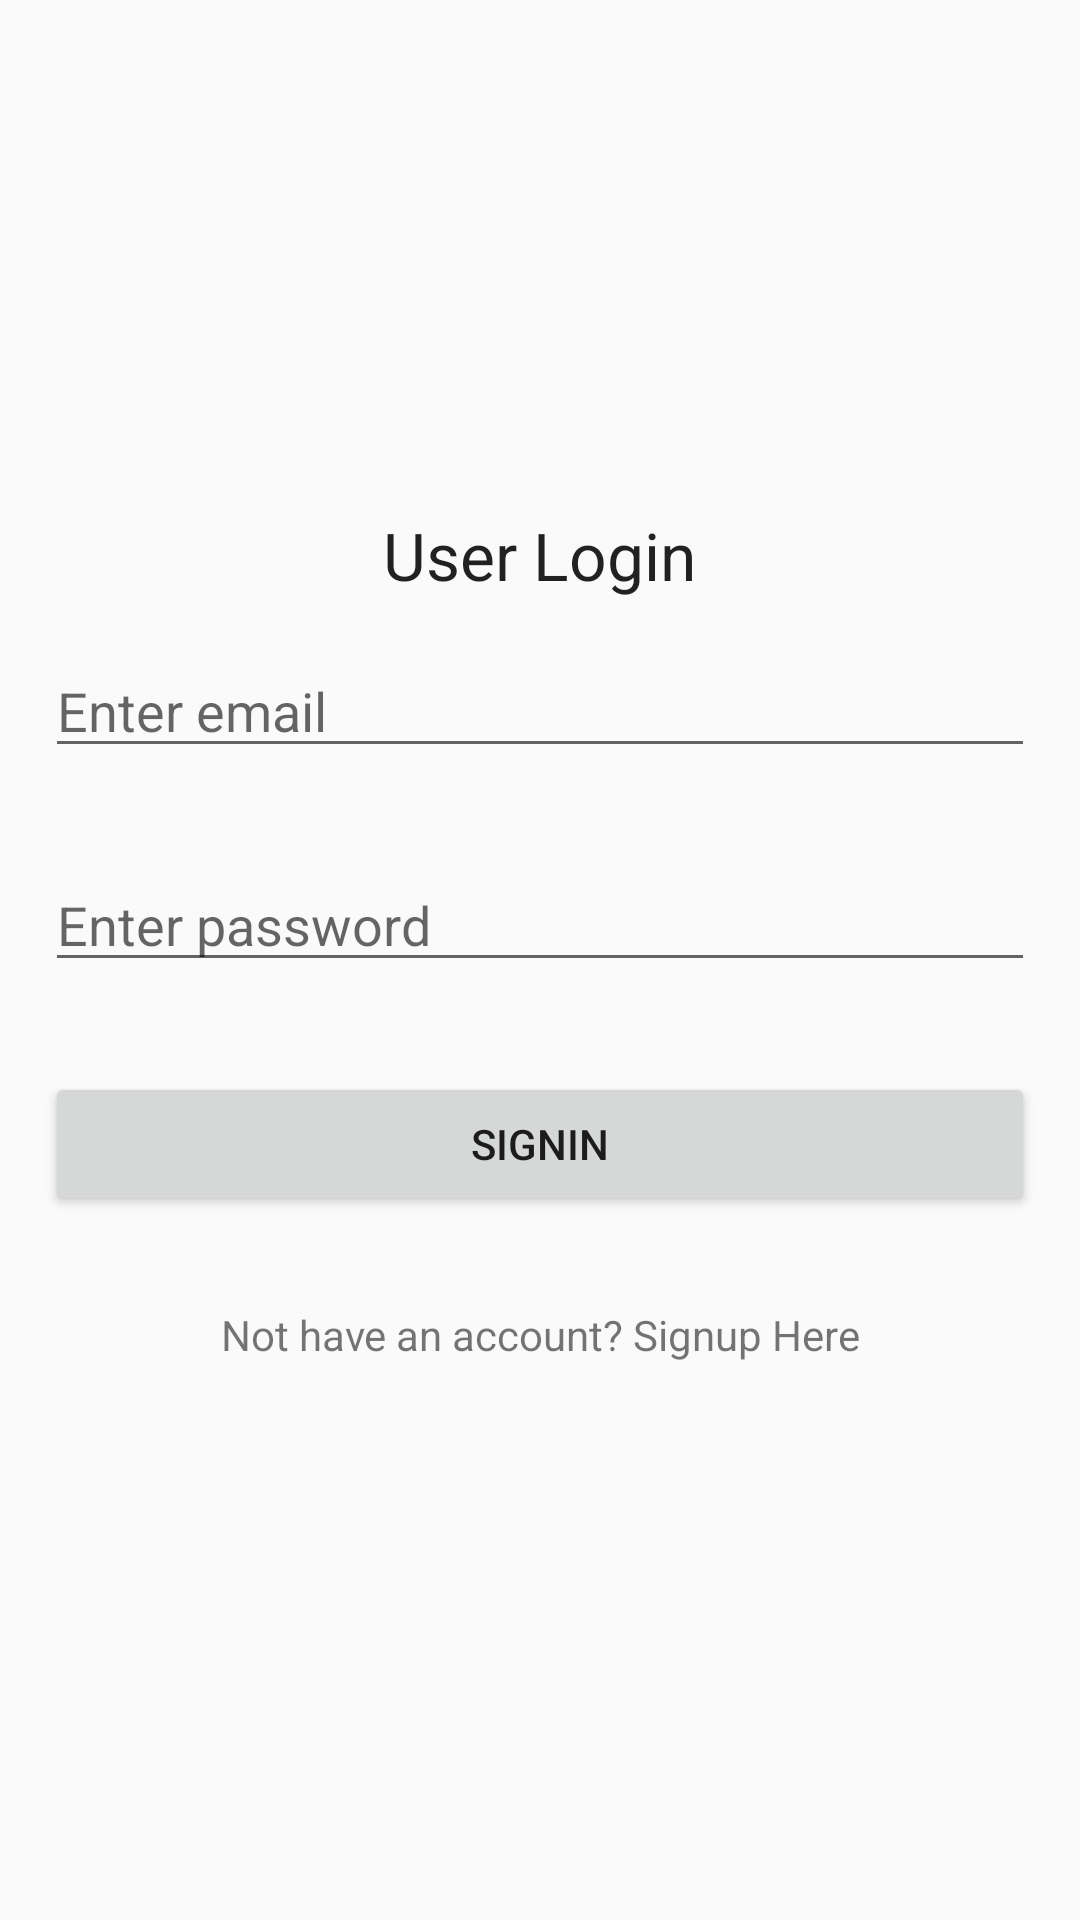

The Android layout XML behind this screen, and the referenced resources:
<!-- AndroidManifest.xml: application theme AppTheme -->
<!-- res/layout/activity_login.xml -->
<?xml version="1.0" encoding="utf-8"?>
<RelativeLayout xmlns:android="http://schemas.android.com/apk/res/android"
    android:layout_width="match_parent"
    android:layout_height="match_parent">


    <LinearLayout
        android:layout_width="match_parent"
        android:layout_height="wrap_content"
        android:layout_centerVertical="true"
        android:orientation="vertical">

        <TextView
            android:id="@+id/textView"
            android:layout_width="wrap_content"
            android:layout_height="wrap_content"
            android:layout_gravity="center_horizontal"
            android:text="User Login"
            android:textAppearance="?android:attr/textAppearanceLarge" />

        <EditText
            android:id="@+id/editTextEmail"
            android:layout_width="match_parent"
            android:layout_height="wrap_content"
            android:layout_margin="15dp"
            android:hint="Enter email"
            android:inputType="textEmailAddress" />

        <EditText
            android:id="@+id/editTextPassword"
            android:layout_width="match_parent"
            android:layout_height="wrap_content"
            android:layout_margin="15dp"
            android:hint="Enter password"
            android:inputType="textPassword" />

        <Button
            android:id="@+id/buttonSignin"
            android:layout_width="match_parent"
            android:layout_height="wrap_content"
            android:layout_margin="15dp"
            android:text="Signin" />

        <TextView
            android:id="@+id/textViewSignUp"
            android:layout_width="match_parent"
            android:layout_height="wrap_content"
            android:layout_margin="15dp"
            android:text="Not have an account? Signup Here"
            android:textAlignment="center" />

    </LinearLayout>

</RelativeLayout>
<!-- resources referenced by this layout -->
<resources>
  <style name="AppTheme" parent="Base.Theme.AppCompat.Light.DarkActionBar">
          
          <item name="colorPrimary">@color/colorPrimary</item>
          <item name="colorPrimaryDark">@color/colorPrimaryDark</item>
          <item name="colorAccent">@color/colorAccent</item>
  
      </style>
  <color name="colorPrimary">#3F51B5</color>
  <color name="colorPrimaryDark">#303F9F</color>
  <color name="colorAccent">#FF4081</color>
</resources>
